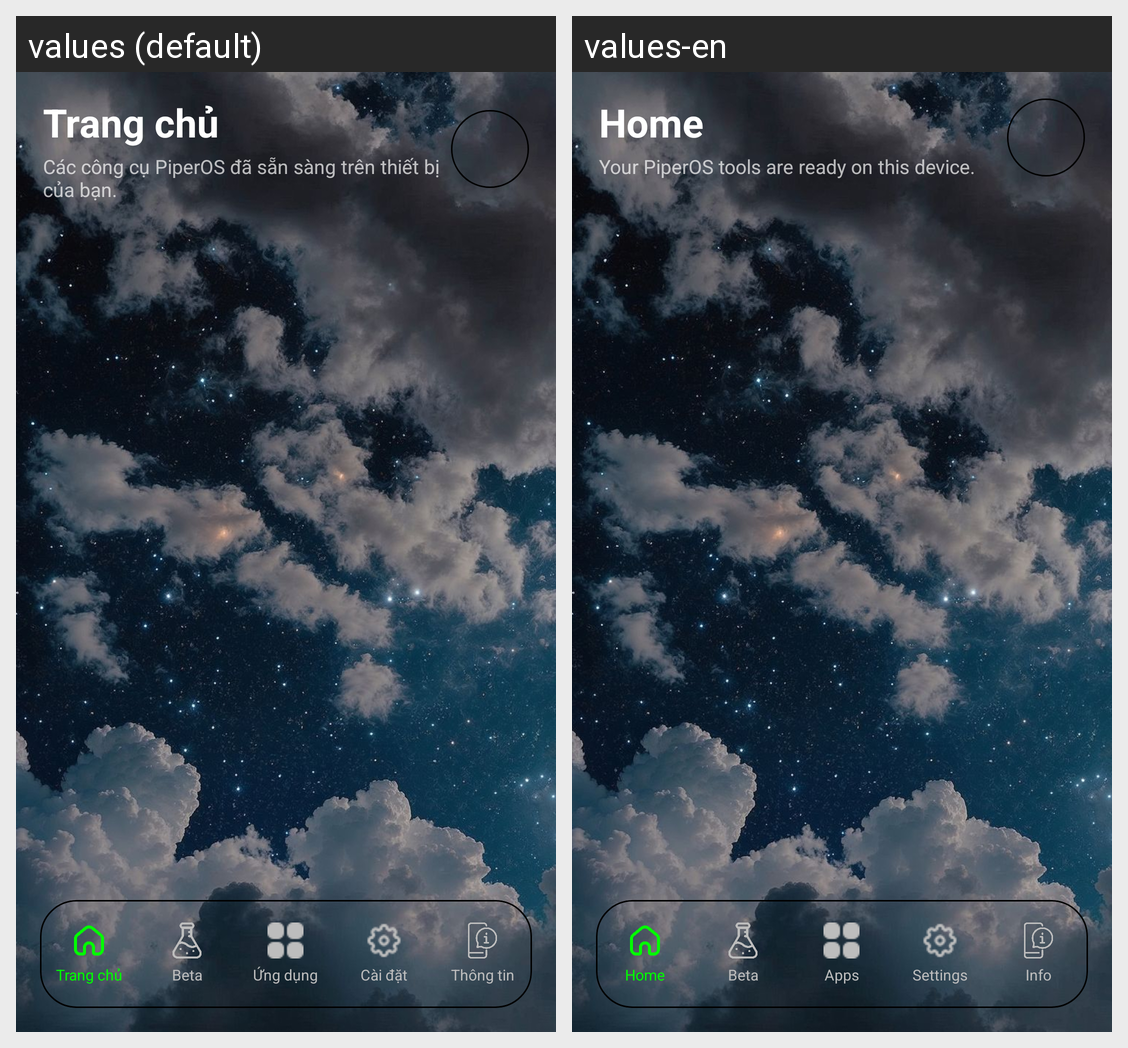

Translations of the strings shown on this Android screen, per locale in the grid:
Android screen res/layout/activity_home.xml rendered under 2 locales, left to right: values (default), values-en. Device: Nexus 5 (rendered at 1080×1920; each locale shown at half size, 540×960, under a caption strip naming it); theme Theme.PiperOSTool.
Strings drawn on this screen, with the default value and each locale's value (text and hints the layout hard-codes, and strings that could not be matched under every locale, appear in the picture but are not listed):

home_screen_title
  values: Trang chủ
  values-en: Home

home_screen_summary
  values: Các công cụ PiperOS đã sẵn sàng trên thiết bị của bạn.
  values-en: Your PiperOS tools are ready on this device.

nav_home
  values: Trang chủ
  values-en: Home

nav_beta
  values: Beta
  values-en: Beta

nav_apps
  values: Ứng dụng
  values-en: Apps

nav_settings
  values: Cài đặt
  values-en: Settings

nav_info
  values: Thông tin
  values-en: Info
